Image classification data set "REFERENCE_STANDARDIZED" (dark-er-00/MCPA2.0 on GitHub). Class labels (3): PDF review, manual style PDF review, manual style reference.

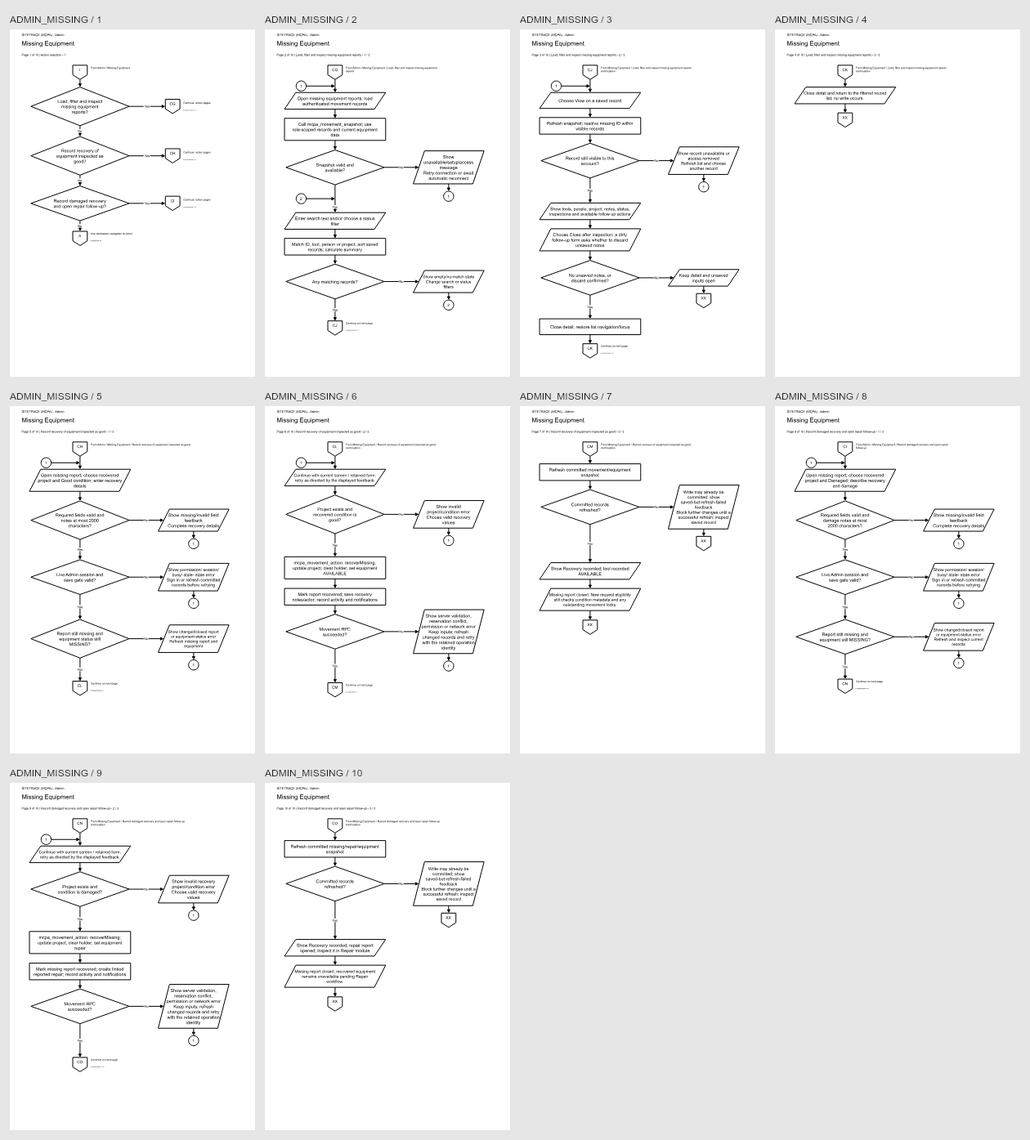
Label: manual style PDF review

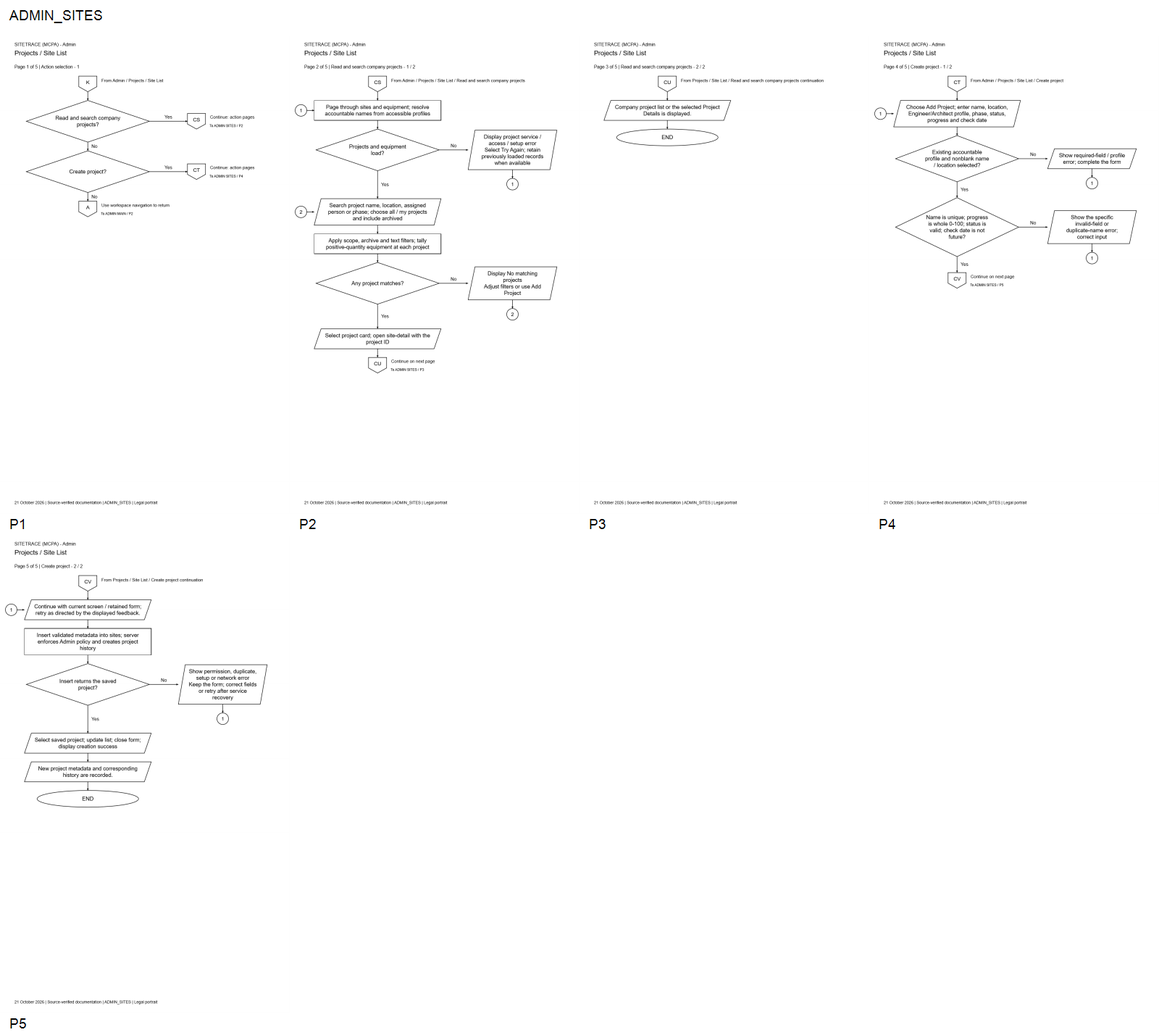
Label: PDF review

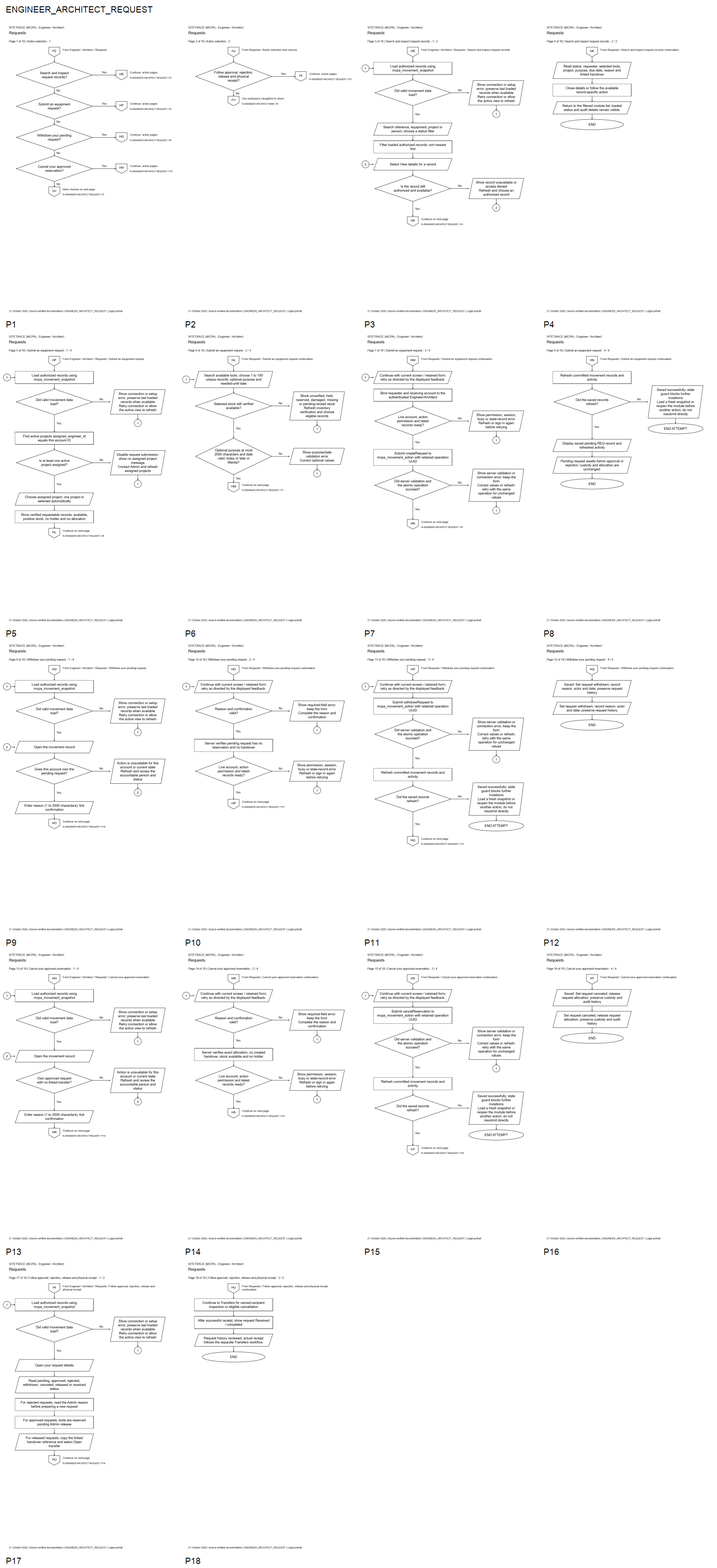
Label: PDF review

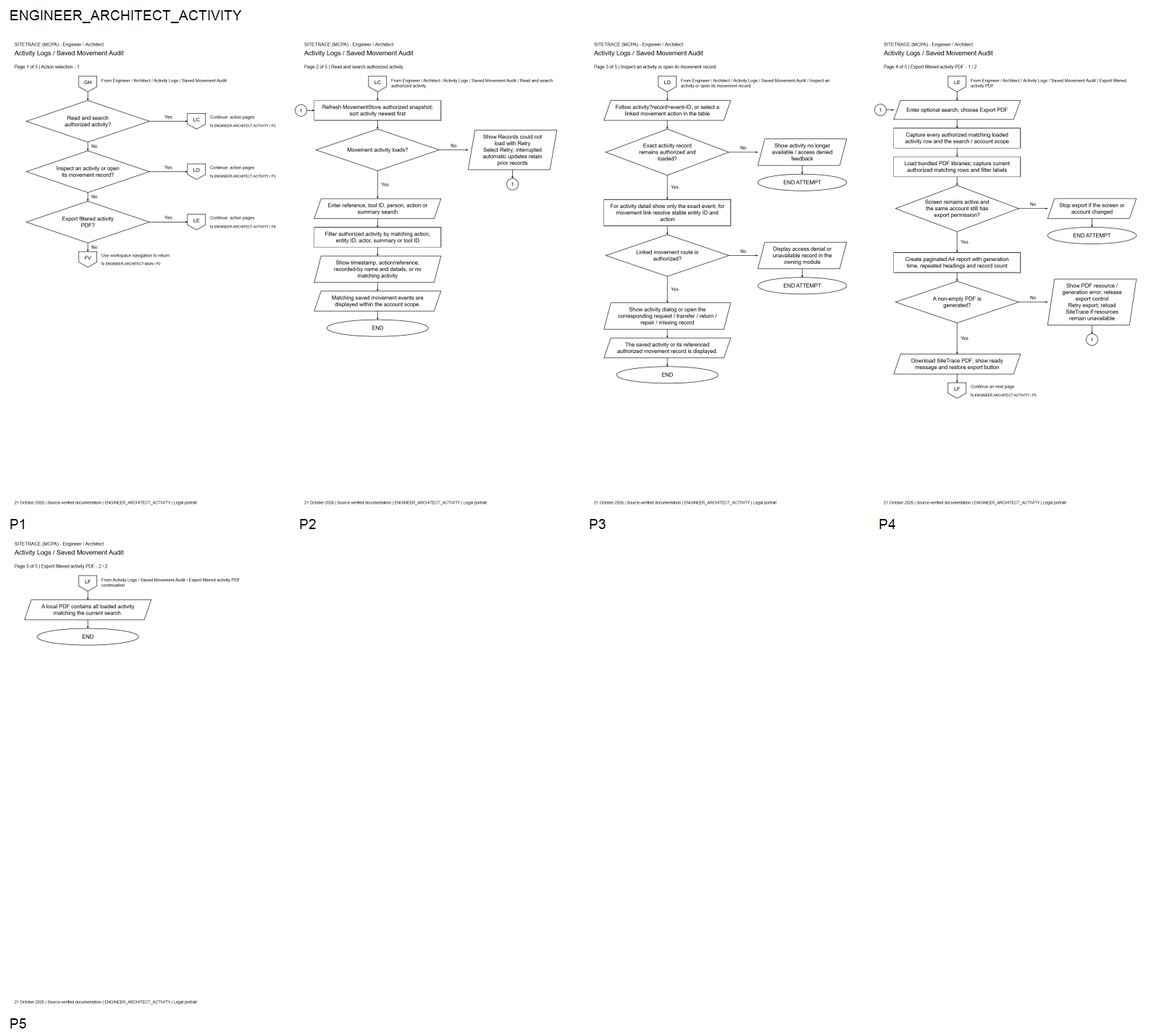
Label: PDF review

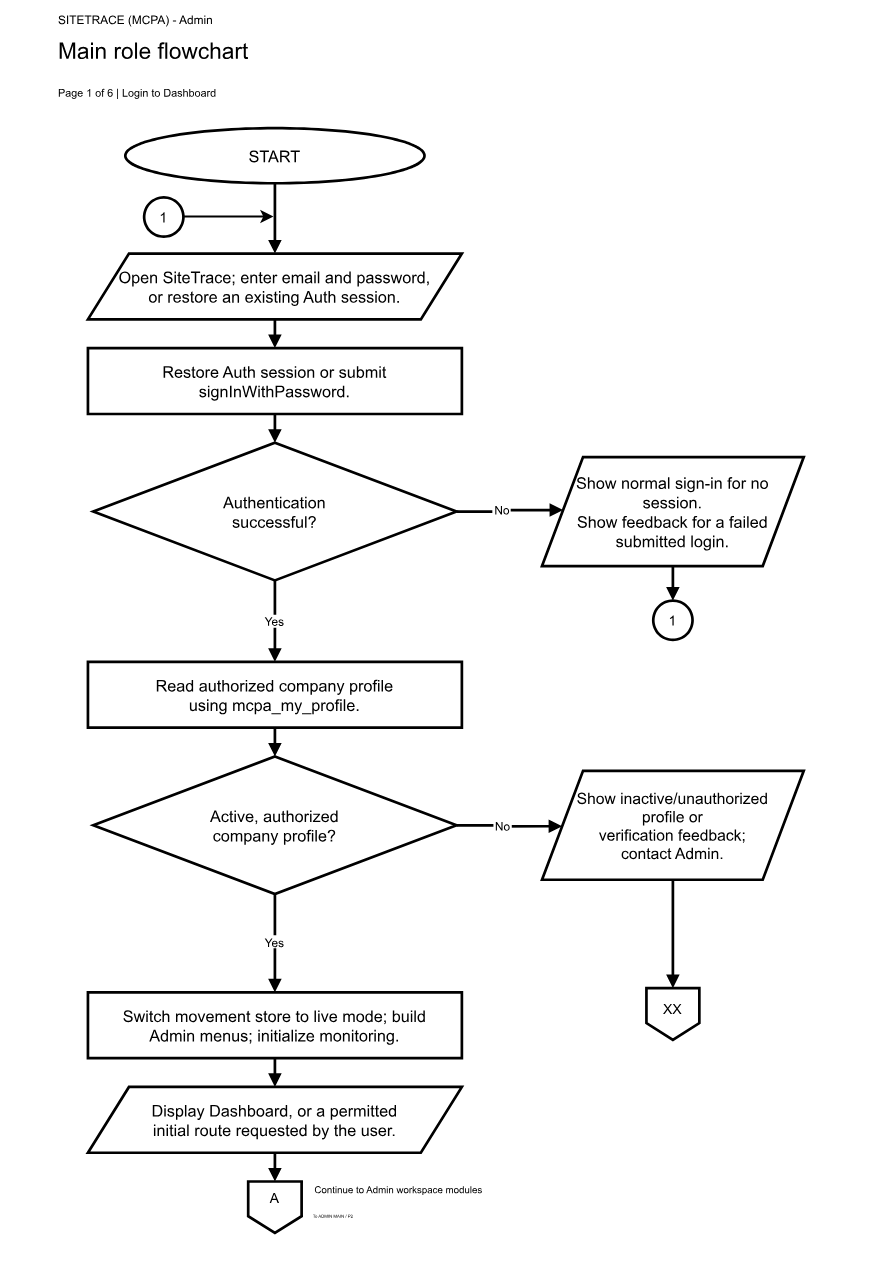
Label: manual style PDF review

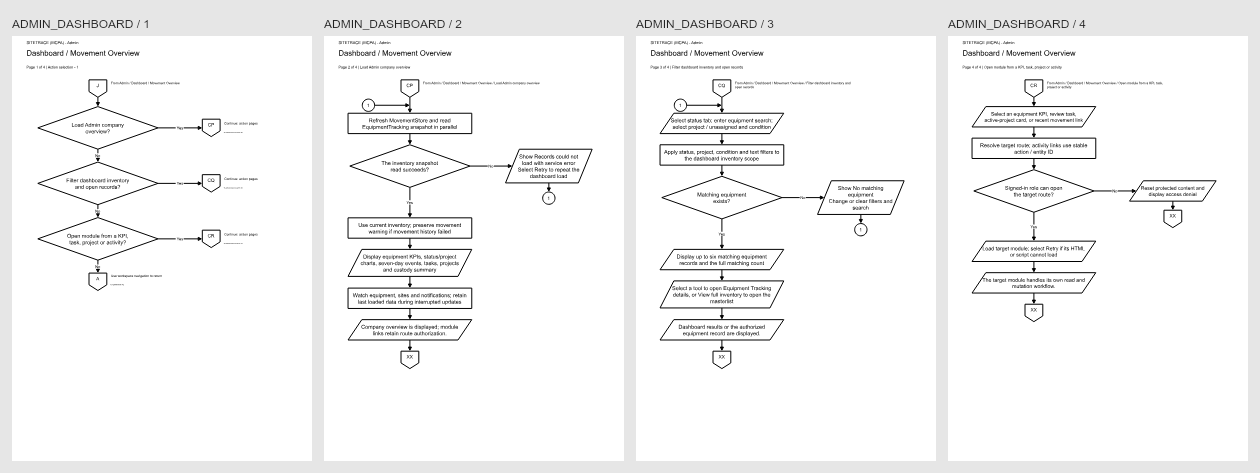
Label: manual style PDF review
